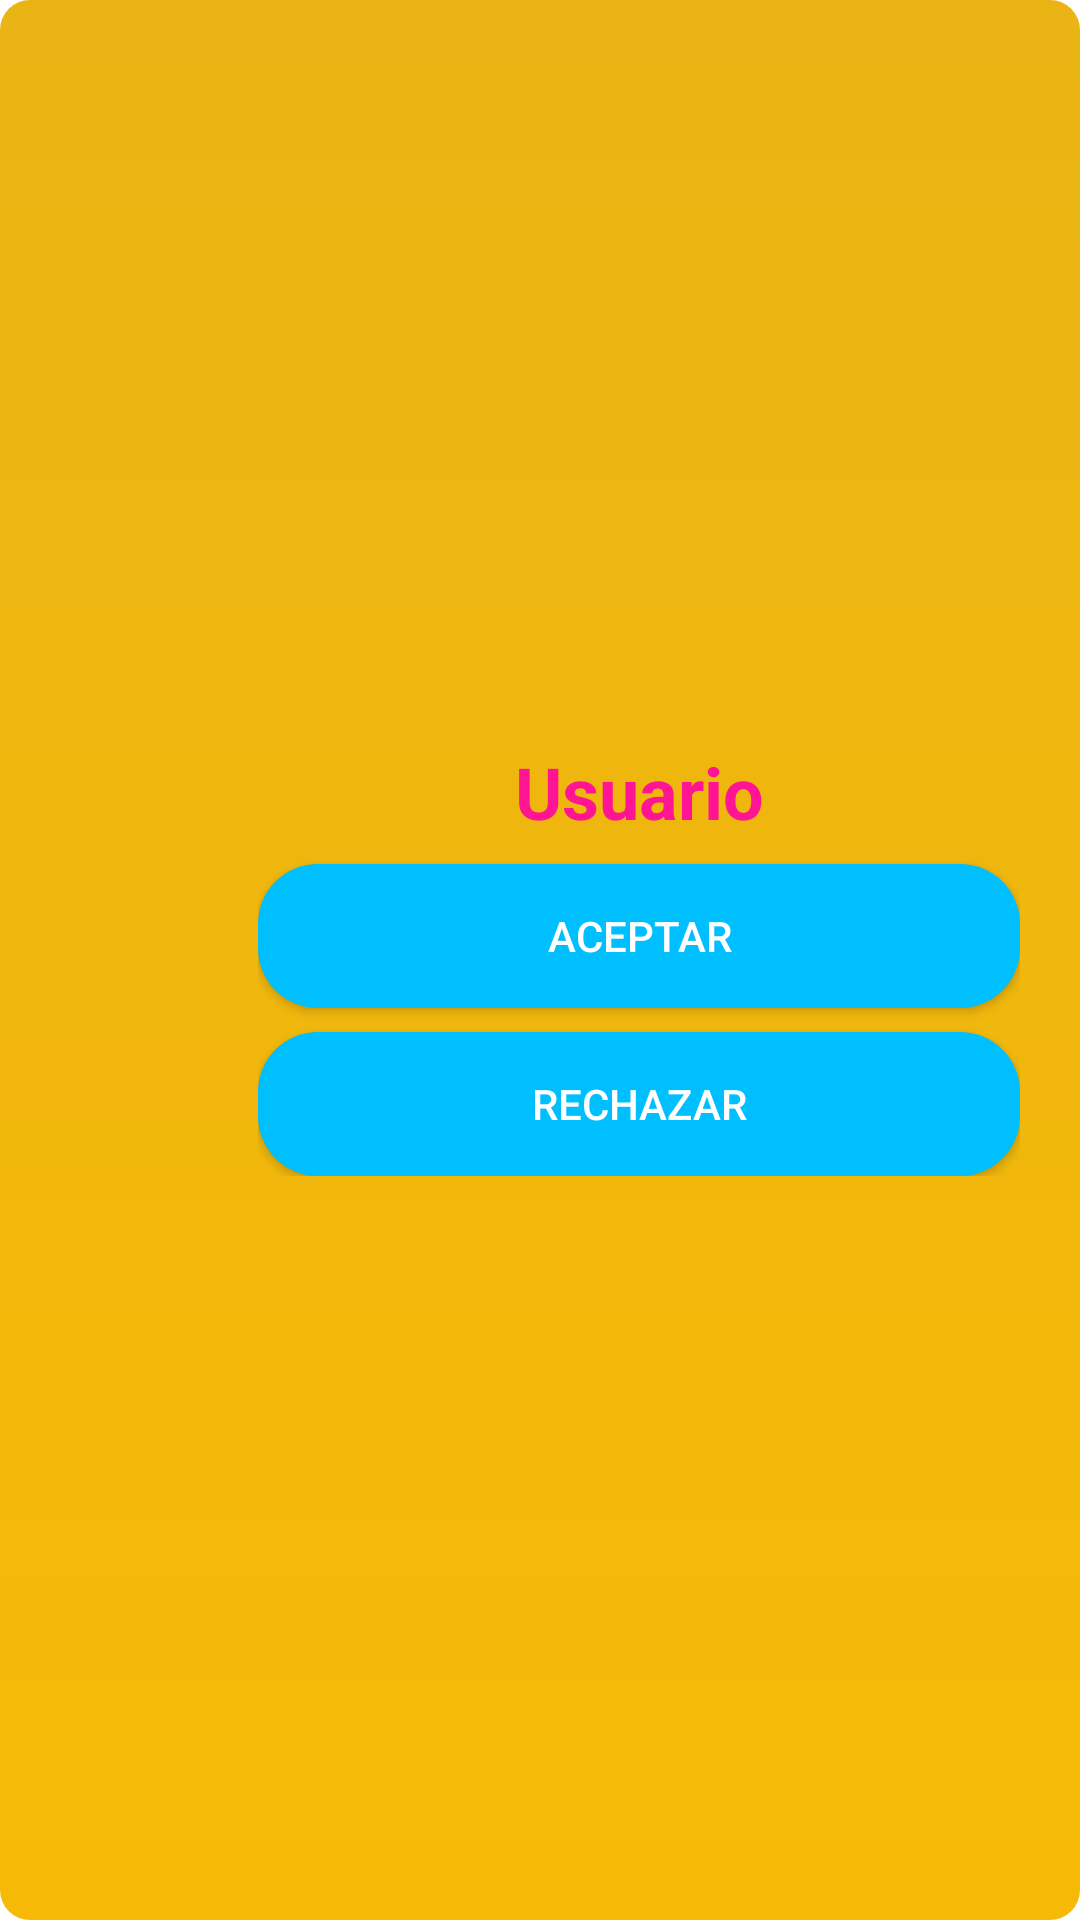

Here is an Android app screen rendered from its layout file. Give the layout XML and the strings, colors and styles it references.
<!-- AndroidManifest.xml: application theme Theme.AppAlertme -->
<!-- res/layout/contactoplantilla.xml -->
<?xml version="1.0" encoding="utf-8"?>
<LinearLayout
    xmlns:android="http://schemas.android.com/apk/res/android"
    android:layout_width="match_parent"
    android:layout_height="wrap_content"
    android:orientation="horizontal"
    android:layout_margin="10dp"
    android:background="@drawable/gradienteamarillo"
    android:padding="20dp">

    <ImageView
        android:id="@+id/profileImage"
        android:layout_width="50dp"
        android:layout_gravity="center_vertical"
        android:layout_height="50dp"
        android:src="@drawable/user"
        android:contentDescription="Foto de perfil" />

    <LinearLayout
        android:layout_width="match_parent"
        android:layout_height="wrap_content"
        android:orientation="vertical"
        android:layout_gravity="center"
        android:layout_marginStart="16dp">

        <TextView
            android:id="@+id/usernameTextContacto"
            android:textAlignment="center"
            android:layout_width="match_parent"
            android:layout_height="wrap_content"
            android:text="Usuario"
            android:textStyle="bold"
            android:textColor="@color/rosa_brillante"
            android:textSize="24sp" />

        <Button
            android:id="@+id/acceptButtonSoli"
            android:layout_width="match_parent"
            android:layout_height="wrap_content"
            android:text="Aceptar"
            android:background="@drawable/botonazul"
            android:textColor="@color/white"
            android:layout_marginTop="8dp" />

        <Button
            android:id="@+id/deleteButtonSoli"
            android:layout_width="match_parent"
            android:layout_height="wrap_content"
            android:text="Rechazar"
            android:background="@drawable/botonazul"
            android:textColor="@color/white"
            android:layout_marginTop="8dp" />

    </LinearLayout>

</LinearLayout>
<!-- resources referenced by this layout -->
<resources>
  <color name="rosa_brillante">#FF1493</color>
  <color name="white">#FFFFFFFF</color>
  <!-- drawable botonazul (drawable) -->
  <?xml version="1.0" encoding="utf-8"?>
  <shape xmlns:android="http://schemas.android.com/apk/res/android"
      android:shape="rectangle" android:elevation="14dp">
      <corners android:radius="20dp" />
      <solid android:color="@color/azul_electrico" />
  
  </shape>
  <!-- drawable gradienteamarillo (drawable) -->
  <?xml version="1.0" encoding="utf-8"?>
  <shape xmlns:android="http://schemas.android.com/apk/res/android">
      <gradient
          android:startColor="#F6BA06"
          android:endColor="#EAB414"
          android:type="linear"
          android:angle="90"/>
  
  
      <corners android:radius="10dp" />
  
  </shape>
  <style name="Theme.AppAlertme" parent="Theme.MaterialComponents.Light.NoActionBar">
      <item name="colorPrimary">@color/anaranjado</item>
      <item name="colorPrimaryVariant">#0080FF</item>
      <item name="colorOnPrimary">#FFFFFF</item>
      <item name="colorSecondary">@color/amarillo_electrico</item>
      <item name="colorSecondaryVariant">#000000</item>
      <item name="colorOnSecondary">#000000</item>
          <item name="android:statusBarColor">?attr/colorPrimaryVariant</item>
      </style>
  <color name="azul_electrico">#00BFFF</color>
  <color name="anaranjado">#E48F12</color>
  <color name="amarillo_electrico">#FFD700</color>
</resources>
